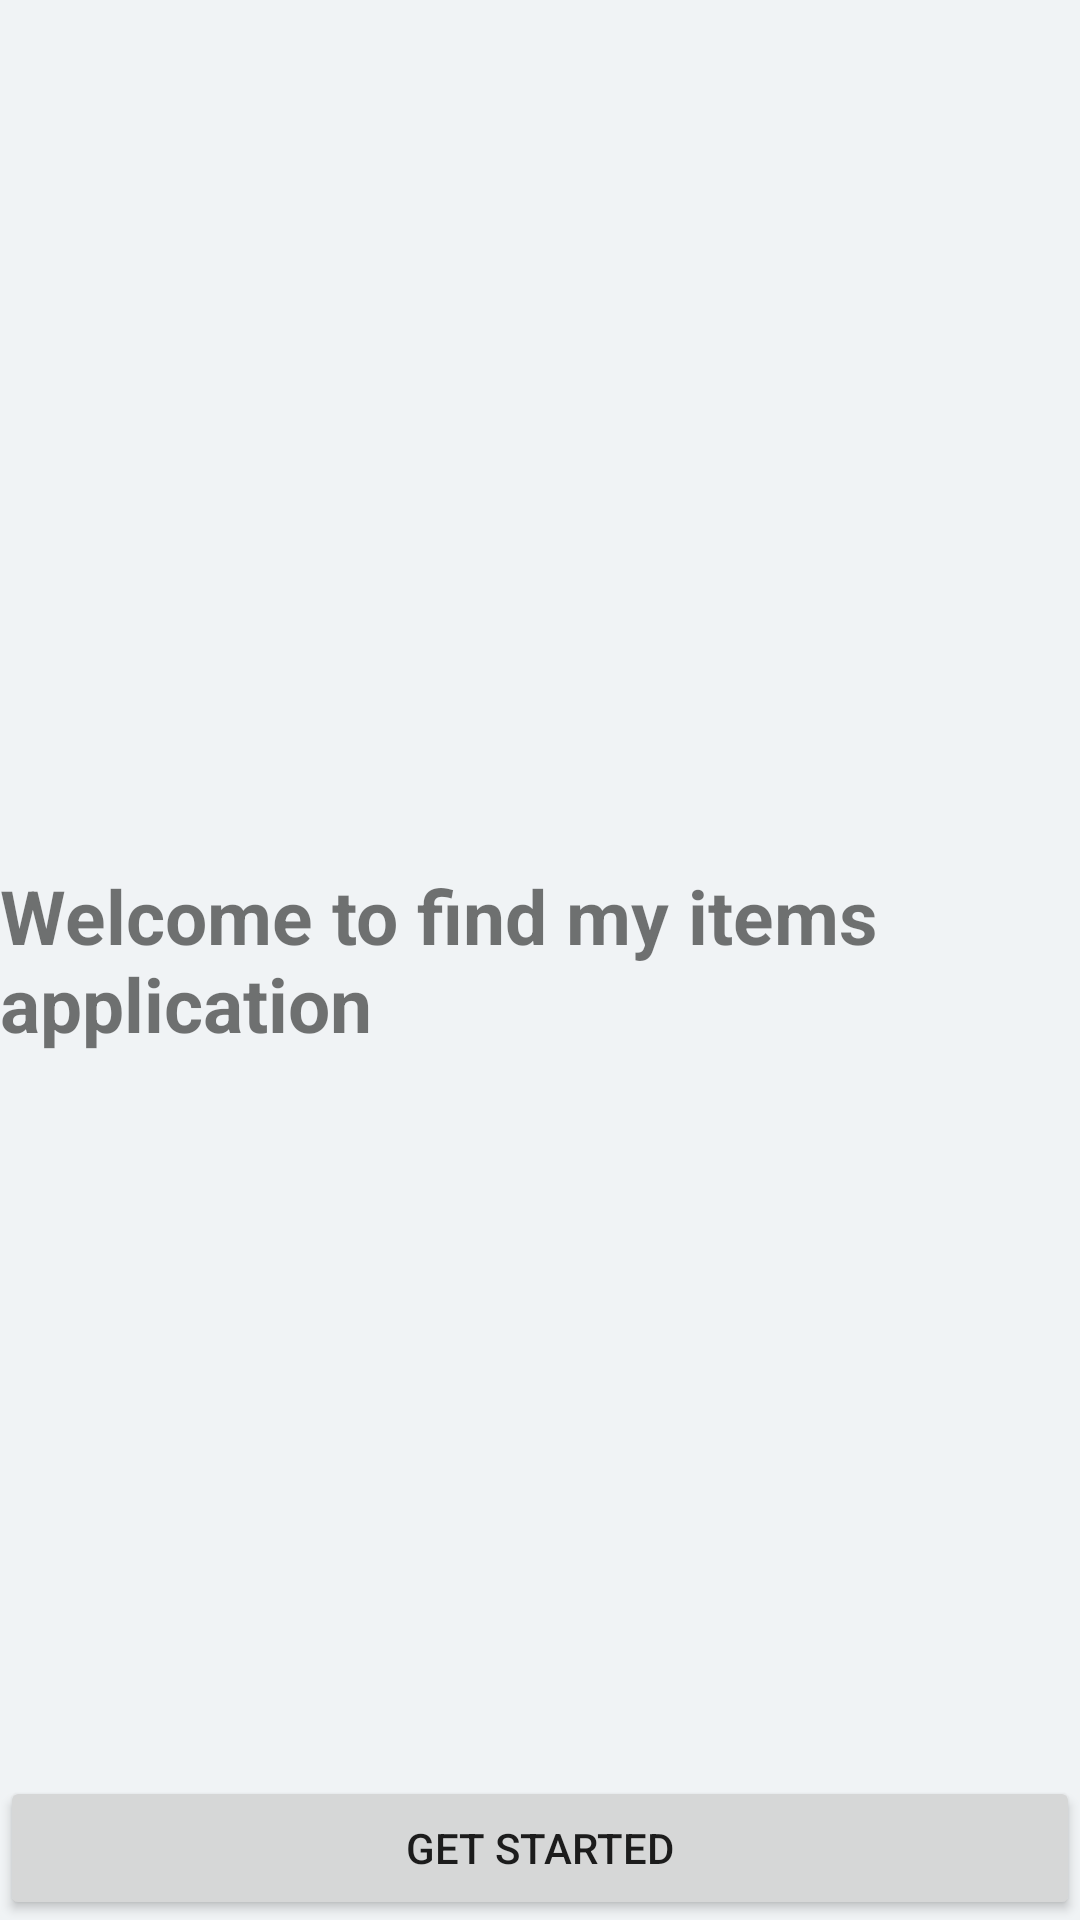

Reconstruct the res/layout file that produces this screen, plus the resources it refers to.
<!-- AndroidManifest.xml: application theme Theme.FoundAndLost -->
<!-- res/layout/activity_starting.xml -->
<?xml version="1.0" encoding="utf-8"?>
<RelativeLayout xmlns:android="http://schemas.android.com/apk/res/android"
    xmlns:app="http://schemas.android.com/apk/res-auto"
    xmlns:tools="http://schemas.android.com/tools"
    android:layout_width="match_parent"
    android:layout_height="match_parent"
    android:background="@color/backgroundColor"
    tools:context=".Activities.StartingActivity">

    <TextView
        android:layout_width="wrap_content"
        android:layout_height="wrap_content"
        android:text="Welcome to find my items application"
        android:textStyle="bold"
        android:textSize="25dp"
        android:layout_centerInParent="true"/>

    <Button
        android:id="@+id/GetStartedBtn"
        android:layout_width="match_parent"
        android:layout_height="wrap_content"
        android:text="Get started"
        android:layout_alignParentBottom="true"/>

</RelativeLayout>
<!-- resources referenced by this layout -->
<resources>
  <color name="backgroundColor">#12345678</color>
  <style name="Theme.FoundAndLost" parent="Theme.MaterialComponents.DayNight.DarkActionBar">
          
          <item name="colorPrimary">@color/purple_500</item>
          <item name="colorPrimaryVariant">@color/purple_700</item>
          <item name="colorOnPrimary">@color/white</item>
          
          <item name="colorSecondary">@color/teal_200</item>
          <item name="colorSecondaryVariant">@color/teal_700</item>
          <item name="colorOnSecondary">@color/black</item>
          
          <item name="android:statusBarColor" tools:targetApi="l">?attr/colorPrimaryVariant</item>
          
      </style>
  <color name="purple_500">#FF6200EE</color>
  <color name="purple_700">#FF3700B3</color>
  <color name="white">#FFFFFFFF</color>
  <color name="teal_200">#FF03DAC5</color>
  <color name="teal_700">#FF018786</color>
  <color name="black">#FF000000</color>
</resources>
